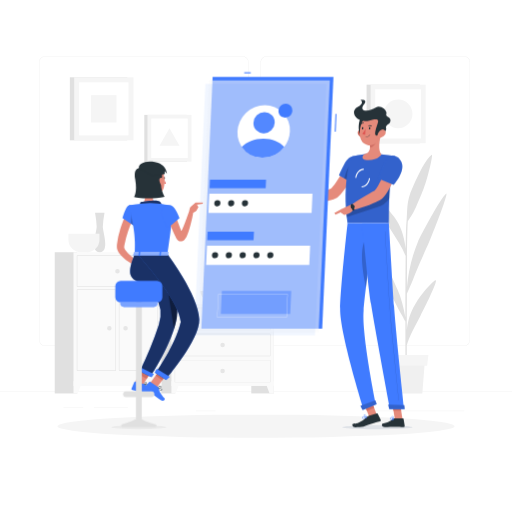
t = 0.00 s
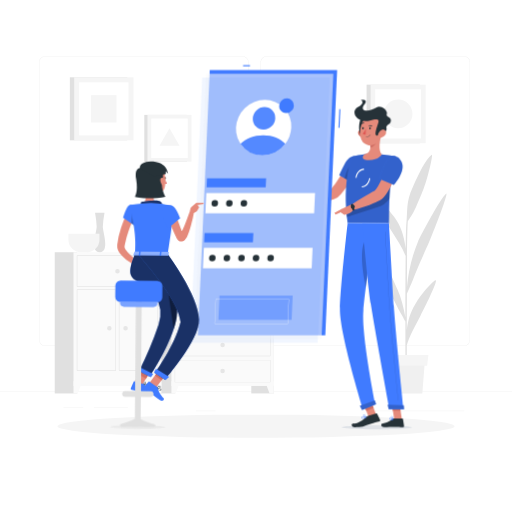
t = 0.58 s
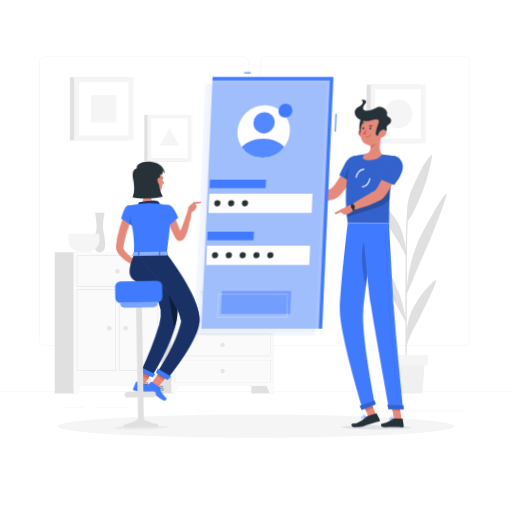
t = 1.14 s
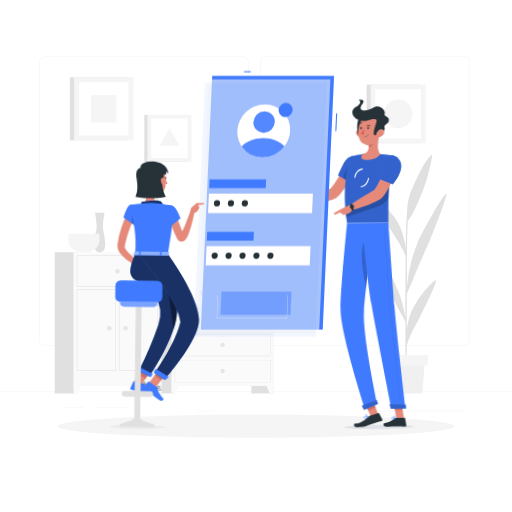
t = 1.78 s
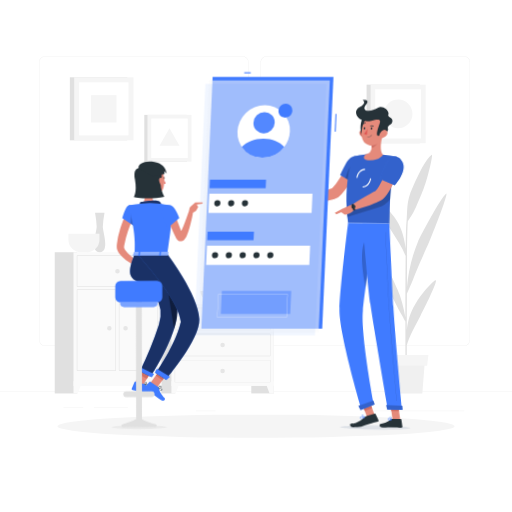
t = 2.30 s
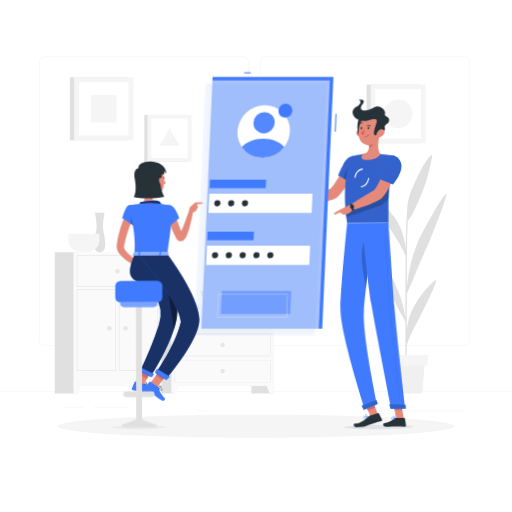
t = 2.94 s

The animated SVG that drew these frames (rendered in a browser with its animation timeline set to each time). Animation: 2 CSS @keyframes rules; one cycle of 3.50 s, repeats indefinitely.

<svg class="animated" id="freepik_stories-mobile-login" xmlns="http://www.w3.org/2000/svg" viewBox="0 0 500 500" version="1.1" xmlns:xlink="http://www.w3.org/1999/xlink" xmlns:svgjs="http://svgjs.com/svgjs"><style>svg#freepik_stories-mobile-login:not(.animated) .animable {opacity: 0;}svg#freepik_stories-mobile-login.animated #freepik--character-2--inject-62 {animation: 1.5s Infinite  linear wind;animation-delay: 0.5s;}svg#freepik_stories-mobile-login.animated #freepik--Screen--inject-62 {animation: 3s Infinite  linear heartbeat;animation-delay: 0s;}svg#freepik_stories-mobile-login.animated #freepik--character-1--inject-62 {animation: 1.5s Infinite  linear wind;animation-delay: 0s;}            @keyframes wind {                0% {                    transform: rotate( 0deg );                }                25% {                    transform: rotate( 1deg );                }                75% {                    transform: rotate( -1deg );                }            }                    @keyframes heartbeat {                0% {                    transform: scale(1);                }                10% {                    transform: scale(1.1);                }                30% {                    transform: scale(1);                }                40% {                    transform: scale(1);                }                50% {                    transform: scale(1.1);                }                60% {                    transform: scale(1);                }                100% {                    transform: scale(1);                }            }        </style><g id="freepik--background-complete--inject-62" class="animable" style="transform-origin: 250px 231.02px;"><rect y="382.4" width="500" height="0.25" style="fill: rgb(230, 230, 230); transform-origin: 250px 382.525px;" id="elqh3jhumbe4a" class="animable"></rect><rect x="91.7" y="397.53" width="33.12" height="0.25" style="fill: rgb(230, 230, 230); transform-origin: 108.26px 397.655px;" id="el74oaemub4yv" class="animable"></rect><rect x="62.03" y="397.53" width="19.19" height="0.25" style="fill: rgb(230, 230, 230); transform-origin: 71.625px 397.655px;" id="elc69yrobcvpa" class="animable"></rect><rect x="191.36" y="401.21" width="19.19" height="0.25" style="fill: rgb(230, 230, 230); transform-origin: 200.955px 401.335px;" id="el5pyt0pzzgvw" class="animable"></rect><rect x="267.42" y="406.79" width="43.19" height="0.25" style="fill: rgb(230, 230, 230); transform-origin: 289.015px 406.915px;" id="elpkhqkulgzrl" class="animable"></rect><rect x="252.19" y="406.79" width="6.33" height="0.25" style="fill: rgb(230, 230, 230); transform-origin: 255.355px 406.915px;" id="elaxziv48vgch" class="animable"></rect><rect x="359.67" y="401.21" width="93.68" height="0.25" style="fill: rgb(230, 230, 230); transform-origin: 406.51px 401.335px;" id="elmfriich5edd" class="animable"></rect><path d="M237,337.8H43.91a5.71,5.71,0,0,1-5.7-5.71V60.66A5.71,5.71,0,0,1,43.91,55H237a5.71,5.71,0,0,1,5.71,5.71V332.09A5.71,5.71,0,0,1,237,337.8ZM43.91,55.2a5.46,5.46,0,0,0-5.45,5.46V332.09a5.46,5.46,0,0,0,5.45,5.46H237a5.47,5.47,0,0,0,5.46-5.46V60.66A5.47,5.47,0,0,0,237,55.2Z" style="fill: rgb(230, 230, 230); transform-origin: 140.46px 196.4px;" id="el95ex0nrc2xq" class="animable"></path><path d="M453.31,337.8H260.21a5.72,5.72,0,0,1-5.71-5.71V60.66A5.72,5.72,0,0,1,260.21,55h193.1A5.71,5.71,0,0,1,459,60.66V332.09A5.71,5.71,0,0,1,453.31,337.8ZM260.21,55.2a5.47,5.47,0,0,0-5.46,5.46V332.09a5.47,5.47,0,0,0,5.46,5.46h193.1a5.47,5.47,0,0,0,5.46-5.46V60.66a5.47,5.47,0,0,0-5.46-5.46Z" style="fill: rgb(230, 230, 230); transform-origin: 356.75px 196.4px;" id="el8k2tv7nk5tt" class="animable"></path><rect x="245.41" y="296.98" width="21.99" height="87.23" style="fill: rgb(224, 224, 224); transform-origin: 256.405px 340.595px;" id="eli22fc9wj4kn" class="animable"></rect><polygon points="263.22 384.21 267.4 384.21 267.4 372.33 258.84 372.33 263.22 384.21" style="fill: rgb(250, 250, 250); transform-origin: 263.12px 378.27px;" id="elklirhp51k6a" class="animable"></polygon><rect x="149.05" y="296.98" width="21.99" height="87.23" style="fill: rgb(224, 224, 224); transform-origin: 160.045px 340.595px;" id="elcqw4yv72zw" class="animable"></rect><rect x="167.4" y="296.98" width="100" height="79.94" style="fill: rgb(250, 250, 250); transform-origin: 217.4px 336.95px;" id="elumvup04fwtn" class="animable"></rect><path d="M263.77,300.91v21.15H171V300.91h92.74m.39-.39H170.64v21.92h93.52V300.52Z" style="fill: rgb(224, 224, 224); transform-origin: 217.4px 311.48px;" id="eljw52rma6eln" class="animable"></path><polygon points="171.57 384.21 167.4 384.21 167.4 372.33 175.95 372.33 171.57 384.21" style="fill: rgb(250, 250, 250); transform-origin: 171.675px 378.27px;" id="elu10f8qzrxvd" class="animable"></polygon><path d="M215.19,311.48a2.21,2.21,0,1,0,2.21-2.21A2.21,2.21,0,0,0,215.19,311.48Z" style="fill: rgb(230, 230, 230); transform-origin: 217.4px 311.48px;" id="el3hdtr6m7pj5" class="animable"></path><path d="M263.77,326.37v21.15H171V326.37h92.74m.39-.38H170.64v21.92h93.52V326Z" style="fill: rgb(224, 224, 224); transform-origin: 217.4px 336.95px;" id="elz0axno33t7" class="animable"></path><path d="M215.19,337a2.21,2.21,0,1,0,2.21-2.21A2.21,2.21,0,0,0,215.19,337Z" style="fill: rgb(230, 230, 230); transform-origin: 217.4px 337px;" id="el8izvo65uk05" class="animable"></path><path d="M263.77,351.84V373H171V351.84h92.74m.39-.39H170.64v21.93h93.52V351.45Z" style="fill: rgb(224, 224, 224); transform-origin: 217.4px 362.415px;" id="ell0zl2fbern" class="animable"></path><path d="M215.19,362.42a2.21,2.21,0,1,0,2.21-2.22A2.21,2.21,0,0,0,215.19,362.42Z" style="fill: rgb(230, 230, 230); transform-origin: 217.4px 362.41px;" id="elzpygwaywhua" class="animable"></path><rect x="135.62" y="246.32" width="21.99" height="137.9" style="fill: rgb(224, 224, 224); transform-origin: 146.615px 315.27px;" id="elmn3dabpjd2j" class="animable"></rect><polygon points="153.43 384.21 157.61 384.21 157.61 372.33 149.06 372.33 153.43 384.21" style="fill: rgb(250, 250, 250); transform-origin: 153.335px 378.27px;" id="elixwnbmxlk3a" class="animable"></polygon><rect x="53.44" y="246.32" width="21.99" height="137.9" style="fill: rgb(224, 224, 224); transform-origin: 64.435px 315.27px;" id="elnpimrobkfy" class="animable"></rect><rect x="71.78" y="246.32" width="85.83" height="130.61" style="fill: rgb(250, 250, 250); transform-origin: 114.695px 311.625px;" id="el31aypzfazaq" class="animable"></rect><path d="M153.91,250v29.57H75.48V250h78.43m.46-.45H75V280h79.35V249.56Z" style="fill: rgb(224, 224, 224); transform-origin: 114.685px 264.775px;" id="elpr5dcufb5hc" class="animable"></path><path d="M153.91,283.18v78.43H116.55V283.18h37.36m.46-.46H116.1v79.35h38.27V282.72Z" style="fill: rgb(224, 224, 224); transform-origin: 135.235px 322.395px;" id="elttp3gkh2ofl" class="animable"></path><path d="M112.84,283.18v78.43H75.48V283.18h37.36m.45-.46H75v79.35h38.27V282.72Z" style="fill: rgb(224, 224, 224); transform-origin: 94.145px 322.395px;" id="elordidjv6emo" class="animable"></path><polygon points="75.96 384.21 71.78 384.21 71.78 372.33 80.34 372.33 75.96 384.21" style="fill: rgb(250, 250, 250); transform-origin: 76.06px 378.27px;" id="ely905uq7bv7m" class="animable"></polygon><path d="M112.48,264.8a2.22,2.22,0,1,0,2.22-2.21A2.22,2.22,0,0,0,112.48,264.8Z" style="fill: rgb(230, 230, 230); transform-origin: 114.7px 264.81px;" id="elytqmum10flb" class="animable"></path><path d="M120.4,320.53a2.22,2.22,0,1,0,2.21-2.22A2.21,2.21,0,0,0,120.4,320.53Z" style="fill: rgb(230, 230, 230); transform-origin: 122.62px 320.53px;" id="el7mhzs3nyoce" class="animable"></path><path d="M104.57,320.53a2.21,2.21,0,1,0,2.21-2.22A2.21,2.21,0,0,0,104.57,320.53Z" style="fill: rgb(230, 230, 230); transform-origin: 106.78px 320.52px;" id="eld4silc4tpzf" class="animable"></path><path d="M102.07,207.87H92.8a97.94,97.94,0,0,1,1.61,13.62c0,5-7.06,24.83,3,24.83s3-19.78,3-24.83A97.94,97.94,0,0,1,102.07,207.87Z" style="fill: rgb(224, 224, 224); transform-origin: 97.41px 227.095px;" id="elgzg4o5h8umf" class="animable"></path><path d="M66.8,228.15v6a12.18,12.18,0,0,0,12.14,12.14h6a12.18,12.18,0,0,0,12.14-12.14v-6Z" style="fill: rgb(245, 245, 245); transform-origin: 81.94px 237.22px;" id="elm8kr253yrva" class="animable"></path><path d="M195.67,284.26c0,7,7.83,12.72,17.4,12.72h8.64c9.57,0,17.4-5.72,17.4-12.72Z" style="fill: rgb(224, 224, 224); transform-origin: 217.39px 290.62px;" id="elndmcnp7gfl" class="animable"></path><path d="M424.61,274c-5.24,4.28-12.48,12.11-19.1,23.13-4.42,7.34-7.08,15-8.25,25.18,0-11.5.07-23.85.11-35.51,1.33-3,4.37-9.92,6.55-15.38,7.27-18.23,10-22.72,16.53-38.44,8.73-21,17.67-45.86,15.11-43.87-5.22,4.05-25.22,41.5-27.38,46.86a150,150,0,0,0-10.79,44.85c0-11,.08-21,.12-28.76.14-25.31.57-33.48.78-36,.81-1.28,1.76-2.77,2.32-3.57,4.7-6.8,6.51-12.58,10.93-22.72,6.28-14.35,11.68-39.84,10.1-38.56-6.58,5.36-11.76,16.86-18.58,31.53s-4.87,23.1-6.22,35.62c-.28,2.46-.5,11.74-.66,24.59-1.76-13.7-5.08-22.72-11.13-30.92-7.44-10.09-14.64-16.9-19.92-20.46s9.12,21.22,16,32c6.13,9.64,11.78,18.13,15,26.5-.17,17.43-.25,39.49-.25,60-1.58-9.34-4.16-19.41-7.6-27.2-4.14-9.36-10.5-23.72-15.57-28.59-1.21-1.17,5.3,26.76,9.48,34.18s7.25,14.43,9.88,18.64c.61,1,2.65,4.77,3.81,6.95,0,25.07.14,47.19.36,54.72h1.08c-.07-1.94-.09-14.7-.06-31.58,2.61-9.16,8.57-19.62,13.49-29.16C416.11,297.7,429.85,269.75,424.61,274Z" style="fill: rgb(224, 224, 224); transform-origin: 399.998px 259.967px;" id="el56k76y1kekt" class="animable"></path><polygon points="412.44 384.21 381.1 384.21 378.73 353.49 414.81 353.49 412.44 384.21" style="fill: rgb(240, 240, 240); transform-origin: 396.77px 368.85px;" id="eljzzyy7xrt3s" class="animable"></polygon><polygon points="417.14 357.07 376.39 357.07 375.23 346.7 418.31 346.7 417.14 357.07" style="fill: rgb(245, 245, 245); transform-origin: 396.77px 351.885px;" id="elyxwim5xtne" class="animable"></polygon><rect x="68.21" y="75.5" width="56.05" height="61.55" style="fill: rgb(224, 224, 224); transform-origin: 96.235px 106.275px;" id="eloqhhfxwo8n" class="animable"></rect><rect x="72.43" y="75.5" width="57.9" height="61.55" style="fill: rgb(245, 245, 245); transform-origin: 101.38px 106.275px;" id="el7blj1d58122" class="animable"></rect><g id="el4xdzdaojpjj"><rect x="75.46" y="82.17" width="51.85" height="48.2" style="fill: rgb(255, 255, 255); transform-origin: 101.385px 106.27px; transform: rotate(90deg);" class="animable"></rect></g><g id="elii8z8izj06g"><rect x="88.02" y="93.86" width="26.71" height="24.83" style="fill: rgb(245, 245, 245); transform-origin: 101.375px 106.275px; transform: rotate(90deg);" class="animable"></rect></g><rect x="357.98" y="82.67" width="52.07" height="57.18" style="fill: rgb(224, 224, 224); transform-origin: 384.015px 111.26px;" id="elysmoqzafi5" class="animable"></rect><rect x="361.91" y="82.67" width="53.78" height="57.18" style="fill: rgb(245, 245, 245); transform-origin: 388.8px 111.26px;" id="elnaglvuusyy" class="animable"></rect><g id="eleaxt20azwcf"><rect x="364.72" y="88.87" width="48.16" height="44.77" style="fill: rgb(255, 255, 255); transform-origin: 388.8px 111.255px; transform: rotate(90deg);" class="animable"></rect></g><circle cx="388.8" cy="111.26" r="13.97" style="fill: rgb(245, 245, 245); transform-origin: 388.8px 111.26px;" id="el616gifws4fa" class="animable"></circle><rect x="140.91" y="112.2" width="41.58" height="45.66" style="fill: rgb(224, 224, 224); transform-origin: 161.7px 135.03px;" id="elig3923yiw7o" class="animable"></rect><rect x="144.04" y="112.2" width="42.95" height="45.66" style="fill: rgb(245, 245, 245); transform-origin: 165.515px 135.03px;" id="el32hvfiv20j" class="animable"></rect><g id="elrmi743gc46o"><rect x="146.29" y="117.15" width="38.46" height="35.75" style="fill: rgb(255, 255, 255); transform-origin: 165.52px 135.025px; transform: rotate(90deg);" class="animable"></rect></g><polygon points="165.52 125.3 155.74 142.24 175.3 142.24 165.52 125.3" style="fill: rgb(245, 245, 245); transform-origin: 165.52px 133.77px;" id="el4w988nh5jaa" class="animable"></polygon></g><g id="freepik--Shadow--inject-62" class="animable" style="transform-origin: 250px 416.24px;"><ellipse cx="250" cy="416.24" rx="193.89" ry="11.32" style="fill: rgb(245, 245, 245); transform-origin: 250px 416.24px;" id="ell824wfmuu0c" class="animable"></ellipse></g><g id="freepik--character-2--inject-62" class="animable" style="transform-origin: 344.96px 258.314px;"><path d="M349.25,163.43l-9.92-4s-13.09,23.87-16.84,25.08c-5.1,1.64-15.66,6.2-21.92,7-.85,1-2.24,4.11-2.11,5.24,8.41,2.81,26.89-.92,30.85-3.86C338.32,186.22,349.25,163.43,349.25,163.43Z" style="fill: rgb(229, 138, 123); transform-origin: 323.851px 178.588px;" id="elfruv795uzn7" class="animable"></path><path d="M352.3,158c1.85,6.83-8.17,20.57-8.17,20.57L331,171.21s2.46-5.65,5.46-11.4C341.27,150.52,350.19,150.21,352.3,158Z" style="fill: rgb(64, 123, 255); transform-origin: 341.764px 165.523px;" id="el33f499x9xb4" class="animable"></path><g id="el00uw38kj7wdfb"><path d="M352.3,158c1.85,6.83-8.17,20.57-8.17,20.57L331,171.21s2.46-5.65,5.46-11.4C341.27,150.52,350.19,150.21,352.3,158Z" style="opacity: 0.2; transform-origin: 341.764px 165.523px;" class="animable"></path></g><g id="elyccdms69dgo"><path d="M336.21,174.15l5.17,2.9.91-15.87C339.28,163.49,337.16,170.45,336.21,174.15Z" style="opacity: 0.2; transform-origin: 339.25px 169.115px;" class="animable"></path></g><path d="M343.66,152.86s-10.22,22.74-4.26,65.08h40.27c.64-6.18-1.48-36.34,6.19-65.46a102.44,102.44,0,0,0-13.38-1.71,147.88,147.88,0,0,0-17.11,0A78.93,78.93,0,0,0,343.66,152.86Z" style="fill: rgb(64, 123, 255); transform-origin: 361.697px 184.231px;" id="elln8f5tpstn" class="animable"></path><g id="elzqluu67k6ba"><path d="M343.66,152.86s-10.22,22.74-4.26,65.08h40.27c.64-6.18-1.48-36.34,6.19-65.46a102.44,102.44,0,0,0-13.38-1.71,147.88,147.88,0,0,0-17.11,0A78.93,78.93,0,0,0,343.66,152.86Z" style="opacity: 0.2; transform-origin: 361.697px 184.231px;" class="animable"></path></g><path d="M334.32,417.14c-.06,1.08,15.21,1.95,34.1,1.95s34.27-.87,34.33-1.95-15.2-1.94-34.1-1.94S334.39,416.07,334.32,417.14Z" style="fill: rgb(232, 236, 241); mix-blend-mode: multiply; transform-origin: 368.535px 417.145px;" id="elpfcwjkjx8ag" class="animable"></path><g id="eljwo1353ktz"><rect x="357.82" y="390.96" width="7.68" height="17.09" style="fill: rgb(229, 138, 123); transform-origin: 361.66px 399.505px; transform: rotate(-21.1613deg);" class="animable"></rect></g><polygon points="393.05 409.45 385.52 409.45 382.76 392.02 390.29 392.02 393.05 409.45" style="fill: rgb(229, 138, 123); transform-origin: 387.905px 400.735px;" id="ela2g9zwvg2vh" class="animable"></polygon><path d="M385,408.58h8.46a.62.62,0,0,1,.61.52l1.09,6.69a1.18,1.18,0,0,1-1.18,1.34c-2.95-.05-4.37-.23-8.09-.23-2.29,0-7,.24-10.18.24s-3.39-3.12-2.08-3.41c5.88-1.27,8.16-3,10.12-4.68A1.89,1.89,0,0,1,385,408.58Z" style="fill: rgb(38, 50, 56); transform-origin: 384.022px 412.86px;" id="ela3y5t9dnq85" class="animable"></path><path d="M360,406l8-2.34a.65.65,0,0,1,.75.32l3,6a1.15,1.15,0,0,1-.75,1.59c-2.91.8-4.86,1.29-8.5,2.35-2.51.73-5.07,1.92-7.55,2.71-1.72.55-5.76.57-7.85.57-3.09,0-3.78-3.26-2.45-3.41,3.35-.37,3.8-.2,5.65-1.13a25.69,25.69,0,0,0,8.08-5.58A3.75,3.75,0,0,1,360,406Z" style="fill: rgb(38, 50, 56); transform-origin: 357.93px 410.418px;" id="elzdjr1wk9xzk" class="animable"></path><path d="M301.83,191.47,293.55,188l-3.41,9.18a34,34,0,0,0,10.24,0Z" style="fill: rgb(229, 138, 123); transform-origin: 295.985px 192.784px;" id="eljud4mccpuxq" class="animable"></path><polygon points="287.39 187.76 287.17 193.86 290.14 197.16 293.55 187.98 287.39 187.76" style="fill: rgb(229, 138, 123); transform-origin: 290.36px 192.46px;" id="elx22zy2hfep" class="animable"></polygon><g id="el73r1yo45i76"><rect x="356.33" y="391.24" width="7.68" height="8.81" style="fill: rgb(207, 111, 100); transform-origin: 360.17px 395.645px; transform: rotate(-21.11deg);" class="animable"></rect></g><polygon points="390.29 392.02 382.76 392.02 384.19 401.01 391.72 401.01 390.29 392.02" style="fill: rgb(207, 111, 100); transform-origin: 387.24px 396.515px;" id="elb21qha3brsu" class="animable"></polygon><g id="elq8upadv9gi"><path d="M338.12,206.49c.15,1.81.32,3.66.54,5.56l29.94-9.72A21.44,21.44,0,0,0,380.12,194c.12-2.67.27-5.48.5-8.41.1-1.42.22-2.88.35-4.36s.31-3.12.5-4.7Z" style="opacity: 0.2; transform-origin: 359.795px 194.29px;" class="animable"></path></g><path d="M347.9,173.69l-1-.12c.59-5,4.32-8.94,8.25-8.84l0,1C351.71,165.66,348.43,169.21,347.9,173.69Z" style="fill: rgb(255, 255, 255); transform-origin: 351.025px 169.209px;" id="elph7oxor8ewd" class="animable"></path><path d="M353.23,182.92h-.17l0-1c3.44.13,6.67-3.46,7.2-7.93l1,.12C360.73,179,357.12,182.92,353.23,182.92Z" style="fill: rgb(255, 255, 255); transform-origin: 357.16px 178.455px;" id="eltowdj7gqhoa" class="animable"></path><path d="M371.92,131.5c-1.41,5.51-3.07,15.6.56,19.27,0,0-2.54,5.59-12.77,5.59-9.35,0-4.34-5.59-4.34-5.59,6.22-1.46,6.33-6,5.51-10.3Z" style="fill: rgb(229, 138, 123); transform-origin: 363.255px 143.93px;" id="el7d48ch8qf9f" class="animable"></path><path d="M367.42,135.16l-6.53,5.31a17.6,17.6,0,0,1,.35,3c1.91,1.9,5.74-2.91,6.13-5.37A8,8,0,0,0,367.42,135.16Z" style="fill: rgb(207, 111, 100); transform-origin: 364.211px 139.532px;" id="elue30t87k7i" class="animable"></path><path d="M349.66,131.43a6.61,6.61,0,0,0,4.25,3.14c2.4.53,3.6-1.68,2.94-3.9-.59-2-2.56-4.69-5-4.23A3.34,3.34,0,0,0,349.66,131.43Z" style="fill: rgb(207, 111, 100); transform-origin: 353.107px 130.519px;" id="elq1q8068qlxq" class="animable"></path><path d="M353.63,113.8c-3.74,1.71-5.06,16.57-.36,18.77S360.71,110.55,353.63,113.8Z" style="fill: rgb(38, 50, 56); transform-origin: 354.098px 123.105px;" id="elnu1qzl65y3b" class="animable"></path><path d="M373.06,123.21c-.9,7.46-1,11.85-5,15.67a9.62,9.62,0,0,1-16.36-5.1c-1.21-6.7.46-17.77,7.94-20.74A9.63,9.63,0,0,1,373.06,123.21Z" style="fill: rgb(229, 138, 123); transform-origin: 362.249px 126.998px;" id="elfjg4q5okjs" class="animable"></path><path d="M360.77,117.66c5.54-1.41,9.61-2.37,8.15,2.24-1.93,6.16-4.25,12.12-1.14,12.39,1.9.17,10.3-3.39,9.23-7-.93-3.14,3-4,3.7-5.59,2.59-5.76-4.82-5-3.5-8.5s-6-9.14-10-6.33c-6.51,4.54-17.68,4.47-11.81-3,4.21-5.33-3.3-4.24-3.3-4.24s4.54,2.69-3.1,6.85C340.92,108.92,348.33,120.85,360.77,117.66Z" style="fill: rgb(38, 50, 56); transform-origin: 363.444px 114.917px;" id="el4do43mtz96g" class="animable"></path><path d="M376,131.43a7.75,7.75,0,0,1-4.61,3.14c-2.47.53-3.42-1.68-2.49-3.9.83-2,3.11-4.69,5.47-4.23S377.27,129.47,376,131.43Z" style="fill: rgb(229, 138, 123); transform-origin: 372.609px 130.519px;" id="elm1v06b1onp" class="animable"></path><path d="M339.4,217.94s-6.76,60.5-7.29,83.46c-.54,23.88,22.91,98.39,22.91,98.39l12-5s-14-68.08-12-91.53c2.12-25.57,10.88-85.28,10.88-85.28Z" style="fill: rgb(64, 123, 255); transform-origin: 349.56px 308.865px;" id="el5gawdxkh80n" class="animable"></path><g id="elhpbazbu52qn"><path d="M356.2,234.55c-5.39,11.18-1.76,33.29,1.16,46.39,1.11-9.25,2.43-19.29,3.68-28.58C360.92,238.08,359.81,227.05,356.2,234.55Z" style="opacity: 0.2; transform-origin: 357.234px 256.534px;" class="animable"></path></g><path d="M366.49,390.83c.06,0,1.42,3.82,1.42,3.82l-13.84,5.82-2.18-4.06Z" style="fill: rgb(64, 123, 255); transform-origin: 359.9px 395.65px;" id="el7fwfc810yv4" class="animable"></path><path d="M353.69,217.94s5.17,57.54,8.59,79.09c3.76,23.61,18.5,102.24,18.5,102.24h13.79s-8.26-76.72-9.82-100.1c-1.7-25.36-5.08-81.23-5.08-81.23Z" style="fill: rgb(64, 123, 255); transform-origin: 374.13px 308.605px;" id="elqnc06f29ncf" class="animable"></path><path d="M394.78,395.68c.06,0,.46,3.85.46,3.85H380.08L379,395.11Z" style="fill: rgb(64, 123, 255); transform-origin: 387.12px 397.32px;" id="el8nl57n0idb" class="animable"></path><g id="elg8mvci0acbq"><path d="M389.5,391.12a.13.13,0,0,1-.13-.11c-.08-.7-7.53-70-8.93-91-1.52-22.78-4.58-73.31-4.61-73.82a.12.12,0,0,1,.12-.13h0a.13.13,0,0,1,.13.12c0,.51,3.09,51,4.61,73.82,1.4,21,8.85,90.25,8.92,91a.12.12,0,0,1-.11.14Z" style="opacity: 0.2; transform-origin: 382.721px 308.6px;" class="animable"></path></g><path d="M361.62,125.29c0,.61-.38,1.1-.78,1.1s-.69-.49-.65-1.1.38-1.1.78-1.1S361.66,124.69,361.62,125.29Z" style="fill: rgb(38, 50, 56); transform-origin: 360.905px 125.29px;" id="elzl7d7u1uvw" class="animable"></path><path d="M354.76,125.29c0,.61-.39,1.1-.78,1.1s-.69-.49-.66-1.1.39-1.1.79-1.1S354.8,124.69,354.76,125.29Z" style="fill: rgb(38, 50, 56); transform-origin: 354.041px 125.29px;" id="elrb3k1eq44r" class="animable"></path><path d="M356.92,125.6a23.3,23.3,0,0,1-3.2,5.19c1,1,2.87.54,2.87.54Z" style="fill: rgb(223, 87, 83); transform-origin: 355.32px 128.518px;" id="el137bc762ajx" class="animable"></path><path d="M357.1,133.88a.17.17,0,0,1-.17-.18.19.19,0,0,1,.19-.18,5.12,5.12,0,0,0,4-1.88.19.19,0,0,1,.25,0,.18.18,0,0,1,0,.25A5.46,5.46,0,0,1,357.1,133.88Z" style="fill: rgb(38, 50, 56); transform-origin: 359.175px 132.737px;" id="el4pd49gfmfbv" class="animable"></path><path d="M362.84,123.45a.34.34,0,0,1-.31,0,2.84,2.84,0,0,0-2.55-.27.34.34,0,0,1-.46-.16.37.37,0,0,1,.19-.48,3.51,3.51,0,0,1,3.23.3.35.35,0,0,1,.09.49A.4.4,0,0,1,362.84,123.45Z" style="fill: rgb(38, 50, 56); transform-origin: 361.292px 122.883px;" id="eleba3l5gmu5u" class="animable"></path><path d="M352.11,121.45a.29.29,0,0,1-.14-.08.35.35,0,0,1,0-.5,3.74,3.74,0,0,1,3.08-1.24.34.34,0,0,1,.28.41.39.39,0,0,1-.42.3h0a3,3,0,0,0-2.43,1A.37.37,0,0,1,352.11,121.45Z" style="fill: rgb(38, 50, 56); transform-origin: 353.602px 120.541px;" id="elr7thnubwdu" class="animable"></path><path d="M389.73,162.32l-10.4-2.77s-10.2,25.11-13.81,26.74c-4.9,2.24-17.31,10-22.59,13.67-.29,1.25-.06,4.56.6,5.47,9-1.64,26.23-8.27,29.83-11.64C381.57,186.1,389.73,162.32,389.73,162.32Z" style="fill: rgb(229, 138, 123); transform-origin: 366.268px 182.49px;" id="el1ofsor2bma5" class="animable"></path><path d="M382.47,409.9a2.19,2.19,0,0,1-1.43-.39,1,1,0,0,1-.31-.94.59.59,0,0,1,.34-.5c.84-.43,3.19,1.06,3.46,1.23a.16.16,0,0,1,.07.18.21.21,0,0,1-.14.15A9.48,9.48,0,0,1,382.47,409.9Zm-1-1.56a.53.53,0,0,0-.23,0,.22.22,0,0,0-.12.21.68.68,0,0,0,.2.65c.39.35,1.37.39,2.66.14A6.63,6.63,0,0,0,381.44,408.34Z" style="fill: rgb(64, 123, 255); transform-origin: 382.658px 408.95px;" id="el4jn592c97yb" class="animable"></path><path d="M384.41,409.63a.13.13,0,0,1-.08,0c-.75-.42-2.16-2.07-1.95-2.91a.61.61,0,0,1,.59-.47.94.94,0,0,1,.75.23c.83.71.88,2.89.88,3a.15.15,0,0,1-.09.16A.17.17,0,0,1,384.41,409.63Zm-1.34-3.05H383c-.23,0-.26.13-.27.18-.12.49.77,1.74,1.51,2.33a4.14,4.14,0,0,0-.75-2.36A.61.61,0,0,0,383.07,406.58Z" style="fill: rgb(64, 123, 255); transform-origin: 383.48px 407.943px;" id="elv1yip4y5f7" class="animable"></path><path d="M355.92,408.65a2.87,2.87,0,0,1-1.89,0,.94.94,0,0,1-.49-.76.59.59,0,0,1,.21-.53c.8-.72,4.07,0,4.44.14a.16.16,0,0,1,.12.16.19.19,0,0,1-.11.18A14.64,14.64,0,0,1,355.92,408.65Zm-1.63-1.19a.69.69,0,0,0-.31.15.21.21,0,0,0-.08.21.63.63,0,0,0,.32.51c.53.28,1.76.06,3.35-.61A9.84,9.84,0,0,0,354.29,407.46Z" style="fill: rgb(64, 123, 255); transform-origin: 355.923px 407.927px;" id="elhp33awu38lu" class="animable"></path><path d="M358.17,407.84h-.08c-1-.18-3-1.33-3.06-2.19,0-.2.09-.48.57-.64a1.28,1.28,0,0,1,1,.06c1.08.53,1.65,2.45,1.68,2.54a.18.18,0,0,1-.05.17A.18.18,0,0,1,358.17,407.84Zm-2.37-2.53-.1,0c-.31.11-.31.24-.31.28,0,.52,1.45,1.47,2.46,1.79a3.78,3.78,0,0,0-1.4-2A.92.92,0,0,0,355.8,405.31Z" style="fill: rgb(64, 123, 255); transform-origin: 356.657px 406.388px;" id="elvqzkfh9cih" class="animable"></path><path d="M343.78,199.37l-10.43,4.8-1.21,3,3.85,2.59s7.2-.78,9.25-5.41Z" style="fill: rgb(229, 138, 123); transform-origin: 338.69px 204.565px;" id="eluul2lj2h7a" class="animable"></path><path d="M344.22,205.6a14.06,14.06,0,0,0-1.94-5.66l1.65-1.24a16.09,16.09,0,0,1,2.32,6.55Z" style="fill: rgb(38, 50, 56); transform-origin: 344.265px 202.15px;" id="elfb0yocon0wq" class="animable"></path><path d="M346,200.79a2,2,0,1,1-2.44-.78A1.82,1.82,0,0,1,346,200.79Z" style="fill: rgb(38, 50, 56); transform-origin: 344.312px 201.837px;" id="elsixhv7szy19" class="animable"></path><polygon points="326.3 208.05 327.69 209.45 337.05 205.45 333.35 204.17 326.3 208.05" style="fill: rgb(229, 138, 123); transform-origin: 331.675px 206.81px;" id="el8pxadt3iyjy" class="animable"></polygon><g id="el2x7taqnhkh"><path d="M366.49,390.83c.06,0,1.42,3.82,1.42,3.82l-13.84,5.82-2.18-4.06Z" style="opacity: 0.2; transform-origin: 359.9px 395.65px;" class="animable"></path></g><g id="eldm7njazlht"><path d="M394.78,395.68c.06,0,.46,3.85.46,3.85H380.08L379,395.11Z" style="opacity: 0.2; transform-origin: 387.12px 397.32px;" class="animable"></path></g><path d="M392.44,159.44c2.75,8.87-8,21-8,21l-14.85-6.06a154.08,154.08,0,0,1,6.08-15.07C380.23,149.48,389.66,150.49,392.44,159.44Z" style="fill: rgb(64, 123, 255); transform-origin: 381.24px 166.383px;" id="eljwjmjls6saf" class="animable"></path><g id="el1exc9mbufx8i"><path d="M392.44,159.44c2.75,8.87-8,21-8,21l-14.85-6.06a154.08,154.08,0,0,1,6.08-15.07C380.23,149.48,389.66,150.49,392.44,159.44Z" style="opacity: 0.2; transform-origin: 381.24px 166.383px;" class="animable"></path></g></g><g id="freepik--Screen--inject-62" class="animable animator-active" style="transform-origin: 259.106px 199.115px;"><rect x="238.49" y="70.57" width="6.39" height="1.03" style="fill: rgb(64, 123, 255); transform-origin: 241.685px 71.085px;" id="el8hcrzrj1jjs" class="animable"></rect><g id="el276i33bpomi"><rect x="319.14" y="119.42" width="17.18" height="1.03" style="fill: rgb(64, 123, 255); transform-origin: 327.73px 119.935px; transform: rotate(-87.42deg);" class="animable"></rect></g><polygon points="325.61 75.19 207.61 75.19 196.63 320.91 314.63 320.91 325.61 75.19" style="fill: rgb(64, 123, 255); transform-origin: 261.12px 198.05px;" id="elldox5weidq" class="animable"></polygon><g id="elqs1ogporaq8"><polygon points="322.09 78.57 204.09 78.57 193.11 324.29 311.11 324.29 322.09 78.57" style="fill: rgb(250, 250, 250); opacity: 0.56; transform-origin: 257.6px 201.43px;" class="animable"></polygon></g><g id="elr12bsowv16o"><polygon points="318.57 81.94 200.57 81.94 189.58 327.66 307.58 327.66 318.57 81.94" style="fill: rgb(64, 123, 255); opacity: 0.07; transform-origin: 254.075px 204.8px;" class="animable"></polygon></g><polygon points="305.14 189.11 204.42 189.11 203.58 207.91 304.3 207.91 305.14 189.11" style="fill: rgb(255, 255, 255); transform-origin: 254.36px 198.51px;" id="elkc18f2dyqf" class="animable"></polygon><polygon points="259.81 175.39 205.03 175.39 204.66 183.8 259.44 183.8 259.81 175.39" style="fill: rgb(64, 123, 255); transform-origin: 232.235px 179.595px;" id="elhihl47escoe" class="animable"></polygon><polygon points="302.87 239.85 202.15 239.85 201.31 258.65 302.03 258.65 302.87 239.85" style="fill: rgb(255, 255, 255); transform-origin: 252.09px 249.25px;" id="el16vw1gqciut" class="animable"></polygon><g id="elz422ezg4vhe"><polygon points="284.4 284.04 216.67 284.04 215.66 306.57 283.39 306.57 284.4 284.04" style="fill: rgb(64, 123, 255); opacity: 0.47; transform-origin: 250.03px 295.305px;" class="animable"></polygon></g><path d="M279.87,310.07H212.14a.18.18,0,0,1-.09,0,.14.14,0,0,1,0-.09l1-22.54a.11.11,0,0,1,.12-.11h67.73a.09.09,0,0,1,.08,0,.08.08,0,0,1,0,.08L280,310A.13.13,0,0,1,279.87,310.07Zm-67.61-.24h67.49l1-22.3H213.26Z" style="fill: rgb(255, 255, 255); transform-origin: 246.517px 298.698px;" id="el6e1bj8ulr69" class="animable"></path><polygon points="247.98 226.13 202.76 226.13 202.39 234.55 247.6 234.55 247.98 226.13" style="fill: rgb(64, 123, 255); transform-origin: 225.185px 230.34px;" id="elswc2271scv" class="animable"></polygon><path d="M283.11,128.38a26.53,26.53,0,0,1-5.57,15.05A26.88,26.88,0,0,1,256.34,154a24.31,24.31,0,0,1-24.46-25.62,27,27,0,0,1,26.75-25.62A24.29,24.29,0,0,1,283.11,128.38Z" style="fill: rgb(255, 255, 255); transform-origin: 257.496px 128.38px;" id="elujr0z20mid" class="animable"></path><path d="M285.52,108.12a7,7,0,0,1-1.48,4,7.17,7.17,0,0,1-5.64,2.81,6.48,6.48,0,0,1-5.38-2.81,6.61,6.61,0,0,1-1.12-4,7.18,7.18,0,0,1,7.11-6.8A6.46,6.46,0,0,1,285.52,108.12Z" style="fill: rgb(64, 123, 255); transform-origin: 278.711px 108.125px;" id="elmvl5lqnf96" class="animable"></path><path d="M215.27,198.51a3.19,3.19,0,0,1-3.15,3,2.85,2.85,0,0,1-2.88-3,3.17,3.17,0,0,1,3.15-3A2.86,2.86,0,0,1,215.27,198.51Z" style="fill: rgb(38, 50, 56); transform-origin: 212.255px 198.51px;" id="el3j6di5wc77v" class="animable"></path><path d="M228.75,198.51a3.18,3.18,0,0,1-3.15,3,2.85,2.85,0,0,1-2.87-3,3.17,3.17,0,0,1,3.14-3A2.85,2.85,0,0,1,228.75,198.51Z" style="fill: rgb(38, 50, 56); transform-origin: 225.74px 198.51px;" id="elb0rjq933n7a" class="animable"></path><path d="M242.24,198.51a3.18,3.18,0,0,1-3.15,3,2.86,2.86,0,0,1-2.88-3,3.18,3.18,0,0,1,3.15-3A2.85,2.85,0,0,1,242.24,198.51Z" style="fill: rgb(38, 50, 56); transform-origin: 239.225px 198.51px;" id="el6dggcnwntj9" class="animable"></path><path d="M213,249.25a3.19,3.19,0,0,1-3.15,3,2.86,2.86,0,0,1-2.88-3,3.18,3.18,0,0,1,3.15-3A2.86,2.86,0,0,1,213,249.25Z" style="fill: rgb(38, 50, 56); transform-origin: 209.985px 249.25px;" id="el66xjhzwps6u" class="animable"></path><path d="M226.48,249.25a3.18,3.18,0,0,1-3.14,3,2.85,2.85,0,0,1-2.88-3,3.18,3.18,0,0,1,3.15-3A2.85,2.85,0,0,1,226.48,249.25Z" style="fill: rgb(38, 50, 56); transform-origin: 223.47px 249.25px;" id="el82dzduaau54" class="animable"></path><path d="M240,249.25a3.18,3.18,0,0,1-3.15,3,2.87,2.87,0,0,1-2.88-3,3.19,3.19,0,0,1,3.15-3A2.85,2.85,0,0,1,240,249.25Z" style="fill: rgb(38, 50, 56); transform-origin: 236.985px 249.25px;" id="eldp3t0w66zw" class="animable"></path><path d="M253.46,249.25a3.19,3.19,0,0,1-3.15,3,2.87,2.87,0,0,1-2.88-3,3.19,3.19,0,0,1,3.15-3A2.86,2.86,0,0,1,253.46,249.25Z" style="fill: rgb(38, 50, 56); transform-origin: 250.445px 249.25px;" id="eltsr1564ck3" class="animable"></path><path d="M267,249.25a3.19,3.19,0,0,1-3.15,3,2.85,2.85,0,0,1-2.88-3,3.18,3.18,0,0,1,3.15-3A2.86,2.86,0,0,1,267,249.25Z" style="fill: rgb(38, 50, 56); transform-origin: 263.985px 249.25px;" id="elmow7uzjfbip" class="animable"></path><g id="el8lhnfsjjja"><ellipse cx="257.87" cy="119.82" rx="10.6" ry="10.13" style="fill: rgb(64, 123, 255); transform-origin: 257.87px 119.82px; transform: rotate(-44.36deg);" class="animable"></ellipse></g><path d="M277.54,143.43A26.88,26.88,0,0,1,256.34,154a24.27,24.27,0,0,1-20.24-10.57c4.86-4.84,12.55-8,21.07-8S273.11,138.59,277.54,143.43Z" style="fill: rgb(64, 123, 255); transform-origin: 256.82px 144.715px;" id="elr2tb64zrl4h" class="animable"></path><g id="elrpobo1vvjg"><ellipse cx="257.87" cy="119.82" rx="10.6" ry="10.13" style="fill: rgb(255, 255, 255); opacity: 0.1; transform-origin: 257.87px 119.82px; transform: rotate(-44.36deg);" class="animable"></ellipse></g><g id="elax8i7g6bi7b"><path d="M277.54,143.43A26.88,26.88,0,0,1,256.34,154a24.27,24.27,0,0,1-20.24-10.57c4.86-4.84,12.55-8,21.07-8S273.11,138.59,277.54,143.43Z" style="fill: rgb(255, 255, 255); opacity: 0.1; transform-origin: 256.82px 144.715px;" class="animable"></path></g></g><g id="freepik--character-1--inject-62" class="animable" style="transform-origin: 153.49px 288.46px;"><path d="M130.41,212.44c-.95,2.08-1.95,4.37-2.82,6.59s-1.76,4.51-2.53,6.79a86.24,86.24,0,0,0-3.58,13.8l-.22,1.47a2.15,2.15,0,0,0,.07.75,7.8,7.8,0,0,0,1.1,2.32,29.28,29.28,0,0,0,4.44,5,67.35,67.35,0,0,0,5.52,4.61c1.92,1.48,3.94,2.92,5.93,4.28l-1.87,3.51A70.87,70.87,0,0,1,123,253.85a32.39,32.39,0,0,1-6-5.68,14.25,14.25,0,0,1-2.39-4.27,9.7,9.7,0,0,1-.48-3c0-.24,0-.59,0-.76l0-.49.1-1a78.22,78.22,0,0,1,3.27-15.34c.78-2.46,1.61-4.91,2.56-7.3s1.93-4.73,3.14-7.16Z" style="fill: rgb(229, 138, 123); transform-origin: 126.225px 235.205px;" id="elgkabcgyq916" class="animable"></path><path d="M136.91,257.43l7.07-3.58-1.83,7.76s-4.85,1.36-7.1-1Z" style="fill: rgb(229, 138, 123); transform-origin: 139.515px 257.925px;" id="el6xiiwi6687y" class="animable"></path><polygon points="150.45 255.12 148.57 261.54 142.15 261.61 143.98 253.85 150.45 255.12" style="fill: rgb(229, 138, 123); transform-origin: 146.3px 257.73px;" id="elf420g6mjx0h" class="animable"></polygon><path d="M160.43,175A20,20,0,0,0,162,179a1.63,1.63,0,0,1-1.59.51Z" style="fill: rgb(223, 87, 83); transform-origin: 161.205px 177.276px;" id="el3zdu73caqko" class="animable"></path><ellipse cx="160.22" cy="173.91" rx="0.75" ry="1.15" style="fill: rgb(38, 50, 56); transform-origin: 160.22px 173.91px;" id="elr4y58ldvz8" class="animable"></ellipse><path d="M160,172.8l1.52-.43S160.78,173.55,160,172.8Z" style="fill: rgb(38, 50, 56); transform-origin: 160.76px 172.71px;" id="el3f84fstd6ol" class="animable"></path><path d="M140.9,182.34c.91,4.65,1.82,13.18-1.44,16.29,0,0,1.28,4.72,9.93,4.72,9.51,0,4.54-4.72,4.54-4.72-5.19-1.24-5.06-5.09-4.15-8.71Z" style="fill: rgb(229, 138, 123); transform-origin: 147.344px 192.845px;" id="el4jgpvt5c2ge" class="animable"></path><path d="M138.37,171.74c.48,7.77.52,11.07,4.44,15.06,5.91,6,15.35,3.72,17.2-4,1.67-7,.61-18.52-7-21.61A10.62,10.62,0,0,0,138.37,171.74Z" style="fill: rgb(229, 138, 123); transform-origin: 149.518px 175.3px;" id="el75pzbm0mn5h" class="animable"></path><path d="M139.14,163c-3.9,1.42-9.1.36-7.06,12.39,2.16,12.74-1.16,16.93-1.16,16.93s14.79,3.15,29.89-.19c0,0-4.61-8.06-3.32-14,1.65-7.5.35-10.27.35-10.27S144.62,161,139.14,163Z" style="fill: rgb(38, 50, 56); transform-origin: 145.865px 178.15px;" id="elulbxpuoh8a8" class="animable"></path><path d="M155.64,175.79a7.81,7.81,0,0,0,1.22,4.17c1.06,1.62,2.31,1,2.62-.72.28-1.51.07-4.18-1.28-5.22S155.66,174,155.64,175.79Z" style="fill: rgb(229, 138, 123); transform-origin: 157.614px 177.252px;" id="elms778ffl0fn" class="animable"></path><path d="M135.75,164.31c-1.12-3.15,4.22-8,15.52-6s11.79,11.41,11.79,11.41L160.78,167l.1,2.86-11.61,2.23Z" style="fill: rgb(38, 50, 56); transform-origin: 149.332px 164.965px;" id="el0xuq19uqqafp" class="animable"></path><path d="M136.71,199.16h0a1.77,1.77,0,0,1,1.45-2c3.52-.58,11.52-1.76,15.54-1.2,3,.42,3.78,2.16,3.91,3.59a1.76,1.76,0,0,1-1.85,1.9l-17.38-.78A1.78,1.78,0,0,1,136.71,199.16Z" style="fill: rgb(64, 123, 255); transform-origin: 147.154px 198.633px;" id="elrdv1du1fzib" class="animable"></path><g id="elh075ont9hvw"><path d="M136.71,199.16h0a1.77,1.77,0,0,1,1.45-2c3.52-.58,11.52-1.76,15.54-1.2,3,.42,3.78,2.16,3.91,3.59a1.76,1.76,0,0,1-1.85,1.9l-17.38-.78A1.78,1.78,0,0,1,136.71,199.16Z" style="opacity: 0.6; transform-origin: 147.154px 198.633px;" class="animable"></path></g><polygon points="146.76 373.86 153.21 378.34 164 363.71 157.55 359.24 146.76 373.86" style="fill: rgb(229, 138, 123); transform-origin: 155.38px 368.79px;" id="el74fqrezet16" class="animable"></polygon><polygon points="131.72 373.57 138.53 377.45 148.08 361.98 141.27 358.1 131.72 373.57" style="fill: rgb(229, 138, 123); transform-origin: 139.9px 367.775px;" id="elquzb6esrv9" class="animable"></polygon><polygon points="163.99 363.71 158.43 371.25 151.98 366.78 157.54 359.24 163.99 363.71" style="fill: rgb(207, 111, 100); transform-origin: 157.985px 365.245px;" id="elfm0xdh16j8b" class="animable"></polygon><polygon points="141.26 358.1 148.08 361.99 143.16 369.96 136.34 366.07 141.26 358.1" style="fill: rgb(207, 111, 100); transform-origin: 142.21px 364.03px;" id="elctt80v52bhm" class="animable"></polygon><path d="M152.2,248s25.18,31.73,20.45,62.08c-3.81,24.51-25.91,57.7-25.91,57.7l-10.39-5.16a339.26,339.26,0,0,0,18.7-45.44,33.59,33.59,0,0,0-4-29.1c-12.76-18.63-33.2-7.54-19.45-40.08Z" style="fill: rgb(64, 123, 255); transform-origin: 150.135px 307.89px;" id="el5e2qz25l3x4" class="animable"></path><g id="elpda4tbpw9z"><path d="M152.2,248s25.18,31.73,20.45,62.08c-3.81,24.51-25.91,57.7-25.91,57.7l-10.39-5.16a339.26,339.26,0,0,0,18.7-45.44,33.59,33.59,0,0,0-4-29.1c-12.76-18.63-33.2-7.54-19.45-40.08Z" style="opacity: 0.6; transform-origin: 150.135px 307.89px;" class="animable"></path></g><g id="elqwavnx5p9dd"><path d="M164.55,268.38l-3.66-3.64c0,.29,7.09,44.06,9.08,56.36a74.53,74.53,0,0,0,2.69-11C175,295.21,170.11,280,164.55,268.38Z" style="opacity: 0.4; transform-origin: 167.075px 292.92px;" class="animable"></path></g><path d="M163.44,248s30.32,39.88,31.18,63.79c.71,20-33,58.75-33,58.75l-9.8-6.34s19.73-27.52,24.7-50C174.6,291.92,134,248,134,248Z" style="fill: rgb(64, 123, 255); transform-origin: 164.316px 309.27px;" id="el9sau22yeej9" class="animable"></path><g id="el4fgc0hclwg"><path d="M163.44,248s30.32,39.88,31.18,63.79c.71,20-33,58.75-33,58.75l-9.8-6.34s19.73-27.52,24.7-50C174.6,291.92,134,248,134,248Z" style="opacity: 0.6; transform-origin: 164.316px 309.27px;" class="animable"></path></g><path d="M125.93,200.41c-3.24.77-6.35,12.55-6.35,12.55l12.67,8.46s4.22-9.32,2.74-13.4C133.46,203.77,130,199.44,125.93,200.41Z" style="fill: rgb(64, 123, 255); transform-origin: 127.442px 210.846px;" id="elf8gdkqy7zv" class="animable"></path><g id="el3dpyzy3h9l"><path d="M128.41,208l-.88,10.27,4.71,3.16a42.2,42.2,0,0,0,2.87-9.14Z" style="opacity: 0.2; transform-origin: 131.32px 214.715px;" class="animable"></path></g><path d="M167.19,200.64s3.74,1.31-3.75,47.35H131.58c.54-13,.55-21-5.65-47.58a94.29,94.29,0,0,1,13.53-1.78,101.16,101.16,0,0,1,14.47,0C160.15,199.2,167.19,200.64,167.19,200.64Z" style="fill: rgb(64, 123, 255); transform-origin: 147.027px 223.18px;" id="el4i5icuorx6k" class="animable"></path><path d="M170.43,208c.72,2,1.48,4.15,2.28,6.22s1.56,4.2,2.37,6.3l2.45,6.28.62,1.57.32.78.15.39c0,.07,0,.07,0,.06a2.06,2.06,0,0,0-.7-.62,2.85,2.85,0,0,0-1.3-.39,2.61,2.61,0,0,0-1.11.21c-.46.21-.46.3-.45.29a1.21,1.21,0,0,0,.22-.23,13.63,13.63,0,0,0,1.43-2.33c.47-.92.92-1.9,1.37-2.89.88-2,1.69-4.07,2.5-6.16s1.58-4.2,2.33-6.33l2.28-6.38,3.85,1c-.76,4.56-1.74,9-2.92,13.52-.57,2.25-1.24,4.48-2,6.73-.38,1.13-.8,2.25-1.28,3.4A21.55,21.55,0,0,1,181,233a9.32,9.32,0,0,1-.88,1.08,5.42,5.42,0,0,1-1.82,1.29,4.48,4.48,0,0,1-1.94.36,4.4,4.4,0,0,1-2.11-.63,5.38,5.38,0,0,1-1.82-1.89c-.15-.26-.28-.52-.37-.71l-.19-.38-.38-.78-.76-1.55c-1-2.08-2-4.18-2.87-6.29s-1.79-4.25-2.65-6.4-1.63-4.3-2.36-6.62Z" style="fill: rgb(229, 138, 123); transform-origin: 175.945px 220.252px;" id="eleo57i5qne5o" class="animable"></path><path d="M167.19,200.64c3.83.91,8.14,12.23,8.14,12.23l-11.39,9.69s-7.37-12.34-5.88-16.41C159.61,201.91,162.19,199.45,167.19,200.64Z" style="fill: rgb(64, 123, 255); transform-origin: 166.596px 211.45px;" id="elobbz7j95wrr" class="animable"></path><path d="M187,201.19l4-3.34,2.78,4.33-2.05,3.61s-3.26,3-6.14,1.47h0A5.17,5.17,0,0,1,187,201.19Z" style="fill: rgb(229, 138, 123); transform-origin: 189.462px 202.772px;" id="elsdzx3lomvy" class="animable"></path><polygon points="198.22 197.86 197.92 198.95 191.59 200.01 190.97 197.85 198.22 197.86" style="fill: rgb(229, 138, 123); transform-origin: 194.595px 198.93px;" id="eljlt30yd0fkj" class="animable"></polygon><polygon points="162.4 371.05 150.98 363.67 153.03 360.11 165.86 368 162.4 371.05" style="fill: rgb(64, 123, 255); transform-origin: 158.42px 365.58px;" id="elqalsmj72hi" class="animable"></polygon><path d="M143,376.93a6.88,6.88,0,0,1-2.82-1,.18.18,0,0,1,0-.34c.31-.1,3-.93,3.78-.29a.64.64,0,0,1,.22.61,1.06,1.06,0,0,1-.57.86A1.31,1.31,0,0,1,143,376.93Zm-2.25-1.1c1.25.64,2.25.87,2.73.63a.7.7,0,0,0,.36-.58c0-.16,0-.23-.09-.27C143.33,375.27,141.83,375.53,140.73,375.83Z" style="fill: rgb(38, 50, 56); transform-origin: 142.125px 375.995px;" id="el2npavlydw0b" class="animable"></path><path d="M140.25,376a.2.2,0,0,1-.14-.06.19.19,0,0,1,0-.18c0-.09.65-2.26,1.67-2.75a1,1,0,0,1,.83,0,.66.66,0,0,1,.46.67c-.07.9-1.9,2.14-2.74,2.35Zm1.94-2.73a.68.68,0,0,0-.28.07c-.62.3-1.13,1.47-1.38,2.18.88-.37,2.09-1.35,2.13-1.9,0-.09,0-.2-.23-.3A.74.74,0,0,0,142.19,373.24Z" style="fill: rgb(38, 50, 56); transform-origin: 141.579px 374.475px;" id="eln0llbmjik5" class="animable"></path><path d="M157.27,381.25c-1.13,0-2.7-1.45-3.56-2.34a.18.18,0,0,1,0-.21.21.21,0,0,1,.19-.1c.4,0,3.87.52,4.36,1.5a.57.57,0,0,1,0,.58,1,1,0,0,1-.79.56Zm-2.9-2.2c1.26,1.22,2.37,1.9,3,1.82a.68.68,0,0,0,.52-.37.21.21,0,0,0,0-.23C157.63,379.73,155.78,379.27,154.37,379.05Z" style="fill: rgb(38, 50, 56); transform-origin: 156.008px 379.925px;" id="elvddwkvts22" class="animable"></path><path d="M154.48,379a3.27,3.27,0,0,1-.67-.05.18.18,0,0,1-.14-.11.21.21,0,0,1,0-.19c.06-.07,1.41-1.7,2.69-1.81a1.39,1.39,0,0,1,1,.32c.39.34.37.64.27.83C157.38,378.67,155.65,379,154.48,379Zm-.26-.37c1.12.06,2.91-.31,3.14-.8,0,0,.08-.16-.18-.38a1,1,0,0,0-.76-.24A4.38,4.38,0,0,0,154.22,378.64Z" style="fill: rgb(38, 50, 56); transform-origin: 155.669px 377.919px;" id="elsqkmimxz5y9" class="animable"></path><path d="M140.52,374.92l-8.48-2.4a.62.62,0,0,0-.75.35l-2.86,6.43a1.26,1.26,0,0,0,.83,1.69c3,.78,4.44,1,8.17,2.07,2.3.64,5.58,1.83,8.75,2.73s4.23-2.19,3-2.85c-5.56-2.94-6-5-7.52-7.2A2.06,2.06,0,0,0,140.52,374.92Z" style="fill: rgb(64, 123, 255); transform-origin: 139.008px 379.223px;" id="eljqndj7zhjah" class="animable"></path><path d="M153.94,377.74l-7.24-5a.62.62,0,0,0-.82.08l-4.8,5.16a1.25,1.25,0,0,0,.24,1.86c2.55,1.71,3.87,2.4,7.06,4.61,2,1.36,5.87,4.38,8.57,6.26s4.71-.7,3.75-1.72c-4.3-4.59-5.24-7.47-5.95-10.08A2.07,2.07,0,0,0,153.94,377.74Z" style="fill: rgb(64, 123, 255); transform-origin: 150.857px 382px;" id="elhg5gatd7v7t" class="animable"></path><polygon points="148.07 368.44 135.02 361.95 136.37 358.41 150.31 365.25 148.07 368.44" style="fill: rgb(64, 123, 255); transform-origin: 142.665px 363.425px;" id="el5c1lo0q1aak" class="animable"></polygon><path d="M131.1,246.12,130,249c-.11.22.15.45.52.45H163.6c.29,0,.53-.14.55-.32l.28-2.86c0-.19-.23-.36-.54-.36H131.62A.61.61,0,0,0,131.1,246.12Z" style="fill: rgb(64, 123, 255); transform-origin: 147.202px 247.679px;" id="el39sm3rdadr2" class="animable"></path><g id="elp5wi0fu5gc"><path d="M131.1,246.12,130,249c-.11.22.15.45.52.45H163.6c.29,0,.53-.14.55-.32l.28-2.86c0-.19-.23-.36-.54-.36H131.62A.61.61,0,0,0,131.1,246.12Z" style="fill: rgb(255, 255, 255); opacity: 0.4; transform-origin: 147.202px 247.679px;" class="animable"></path></g><path d="M136.31,249.73h-.87c-.17,0-.3-.09-.29-.2l.41-3.71c0-.1.16-.19.33-.19h.87c.17,0,.3.09.29.19l-.41,3.71C136.63,249.64,136.48,249.73,136.31,249.73Z" style="fill: rgb(64, 123, 255); transform-origin: 136.1px 247.68px;" id="elyjyrfyo85q" class="animable"></path><path d="M156.71,249.73h-.86c-.17,0-.3-.09-.29-.2l.4-3.71c0-.1.17-.19.34-.19h.86c.17,0,.31.09.29.19l-.4,3.71C157,249.64,156.89,249.73,156.71,249.73Z" style="fill: rgb(64, 123, 255); transform-origin: 156.506px 247.68px;" id="el6lx3rszm0ho" class="animable"></path><ellipse cx="135.55" cy="417.14" rx="26.79" ry="1.94" style="fill: rgb(245, 245, 245); mix-blend-mode: multiply; transform-origin: 135.55px 417.14px;" id="elpp259k5ftsq" class="animable"></ellipse><path d="M151.87,414.4c-4.74-1.38-10-3.15-13.18-5-.09-.06-.19-.09-.28-.14V387.8H148a2.86,2.86,0,0,0,0-5.71h-9.54V284.27H132.7v97.82h-9.53a2.86,2.86,0,1,0,0,5.71h9.53v21.43c-.09,0-.18.08-.27.14-3.23,1.88-8.45,3.65-13.19,5a1.4,1.4,0,0,0,.39,2.74h31.85A1.4,1.4,0,0,0,151.87,414.4Z" style="fill: rgb(224, 224, 224); transform-origin: 135.515px 350.69px;" id="elisqwe8qa1g" class="animable"></path><rect x="112.6" y="274.31" width="45.92" height="20.93" rx="5.18" style="fill: rgb(64, 123, 255); transform-origin: 135.56px 284.775px;" id="eleqcf2wm3lxo" class="animable"></rect><path d="M117.45,295.25v1.82c0,1.5,1.63,2.72,3.63,2.72h29c2,0,3.63-1.22,3.63-2.72v-1.82Z" style="fill: rgb(64, 123, 255); transform-origin: 135.58px 297.52px;" id="elrfl7n0ujoy" class="animable"></path><g id="eln6d1vnuk9q"><path d="M117.45,295.25v1.82c0,1.5,1.63,2.72,3.63,2.72h29c2,0,3.63-1.22,3.63-2.72v-1.82Z" style="fill: rgb(255, 255, 255); opacity: 0.3; transform-origin: 135.58px 297.52px;" class="animable"></path></g></g><defs>     <filter id="active" height="200%">         <feMorphology in="SourceAlpha" result="DILATED" operator="dilate" radius="2"></feMorphology>                <feFlood flood-color="#32DFEC" flood-opacity="1" result="PINK"></feFlood>        <feComposite in="PINK" in2="DILATED" operator="in" result="OUTLINE"></feComposite>        <feMerge>            <feMergeNode in="OUTLINE"></feMergeNode>            <feMergeNode in="SourceGraphic"></feMergeNode>        </feMerge>    </filter>    <filter id="hover" height="200%">        <feMorphology in="SourceAlpha" result="DILATED" operator="dilate" radius="2"></feMorphology>                <feFlood flood-color="#ff0000" flood-opacity="0.5" result="PINK"></feFlood>        <feComposite in="PINK" in2="DILATED" operator="in" result="OUTLINE"></feComposite>        <feMerge>            <feMergeNode in="OUTLINE"></feMergeNode>            <feMergeNode in="SourceGraphic"></feMergeNode>        </feMerge>            <feColorMatrix type="matrix" values="0   0   0   0   0                0   1   0   0   0                0   0   0   0   0                0   0   0   1   0 "></feColorMatrix>    </filter></defs></svg>
